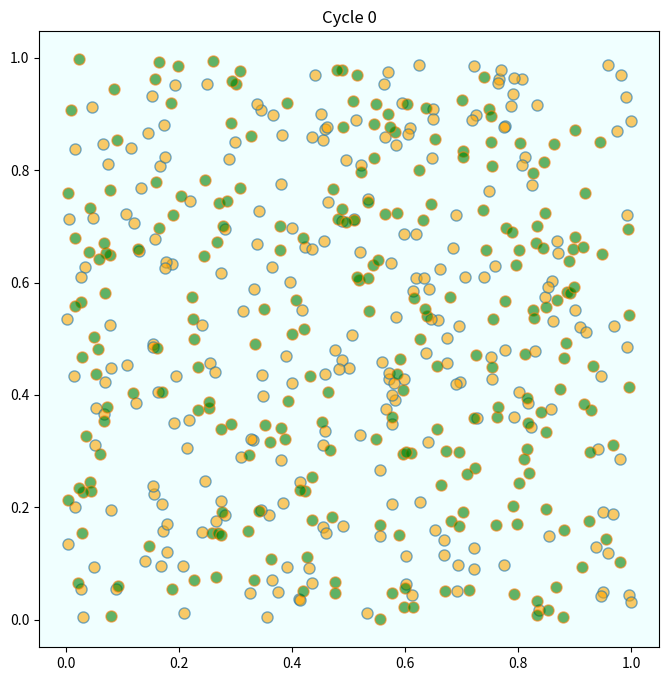
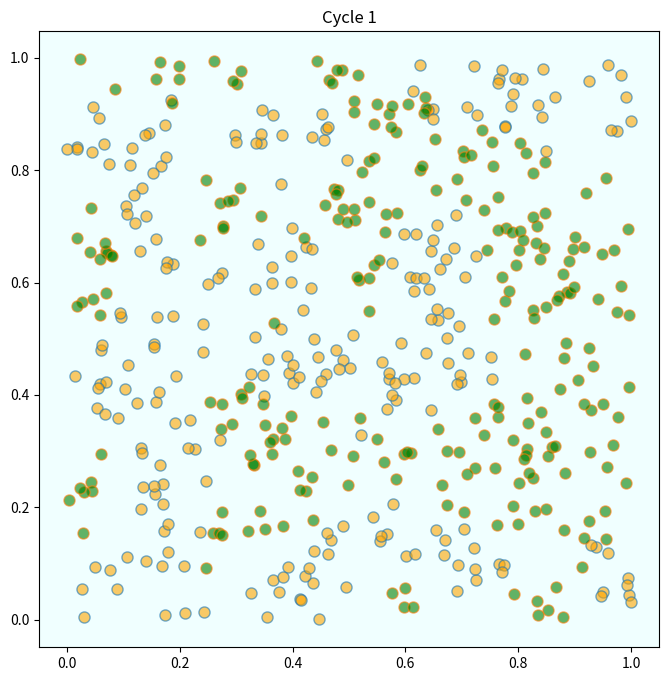
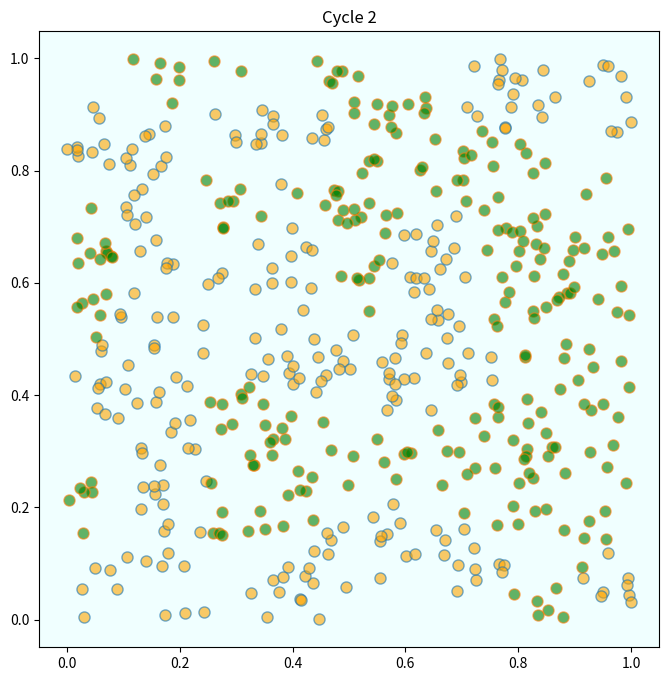
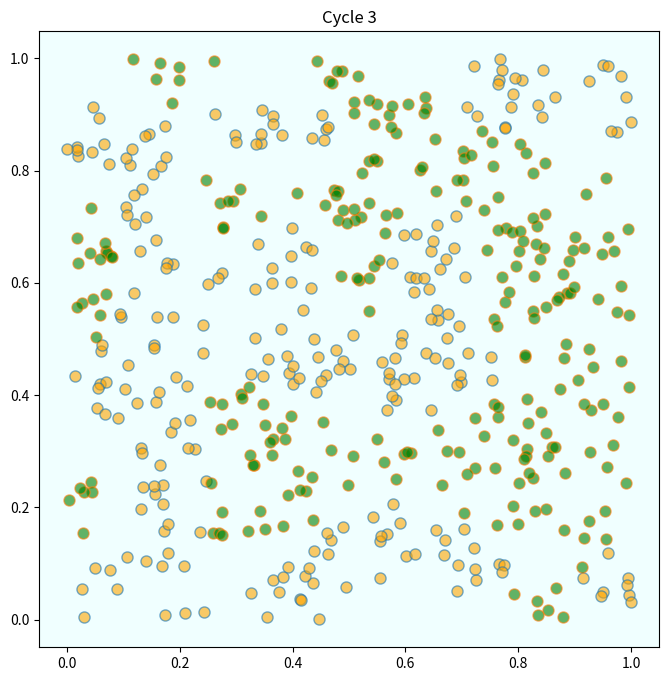

Write Python code to recreate these figures, in order.
from random import uniform, seed
from math import sqrt
import matplotlib.pyplot as plt
%matplotlib inline

seed(10)  # For reproducible random numbers

class Agent:

    def __init__(self, type):
        self.type = type
        self.draw_location()

    def draw_location(self):
        self.location = uniform(0, 1), uniform(0, 1)

    def get_distance(self, other):
        "Computes the euclidean distance between self and other agent."
        a = (self.location[0] - other.location[0])**2
        b = (self.location[1] - other.location[1])**2
        return sqrt(a + b)

    def happy(self, agents):
        "True if sufficient number of nearest neighbors are of the same type."
        distances = []
        # distances is a list of pairs (d, agent), where d is distance from
        # agent to self
        for agent in agents:
            if self != agent:
                distance = self.get_distance(agent)
                distances.append((distance, agent))
        # == Sort from smallest to largest, according to distance == #
        distances.sort()
        # == Extract the neighboring agents == #
        neighbors = [agent for d, agent in distances[:num_neighbors]]
        # == Count how many neighbors have the same type as self == #
        num_same_type = sum(self.type == agent.type for agent in neighbors)
        return num_same_type >= require_same_type

    def update(self, agents):
        "If not happy, then randomly choose new locations until happy."
        while not self.happy(agents):
            self.draw_location()


def plot_distribution(agents, cycle_num):
    "Plot the distribution of agents after cycle_num rounds of the loop."
    x_values_0, y_values_0 = [], []
    x_values_1, y_values_1 = [], []
    # == Obtain locations of each type == #
    for agent in agents:
        x, y = agent.location
        if agent.type == 0:
            x_values_0.append(x)
            y_values_0.append(y)
        else:
            x_values_1.append(x)
            y_values_1.append(y)
    fig, ax = plt.subplots(figsize=(8, 8))
    plot_args = {'markersize': 8, 'alpha': 0.6}
    ax.set_facecolor('azure')
    ax.plot(x_values_0, y_values_0, 'o', markerfacecolor='orange', **plot_args)
    ax.plot(x_values_1, y_values_1, 'o', markerfacecolor='green', **plot_args)
    ax.set_title(f'Cycle {cycle_num-1}')
    plt.show()

# == Main == #

num_of_type_0 = 250
num_of_type_1 = 250
num_neighbors = 10      # Number of agents regarded as neighbors
require_same_type = 5   # Want at least this many neighbors to be same type

# == Create a list of agents == #
agents = [Agent(0) for i in range(num_of_type_0)]
agents.extend(Agent(1) for i in range(num_of_type_1))


count = 1
# ==  Loop until none wishes to move == #
while True:
    print('Entering loop ', count)
    plot_distribution(agents, count)
    count += 1
    no_one_moved = True
    for agent in agents:
        old_location = agent.location
        agent.update(agents)
        if agent.location != old_location:
            no_one_moved = False
    if no_one_moved:
        break

print('Converged, terminating.')